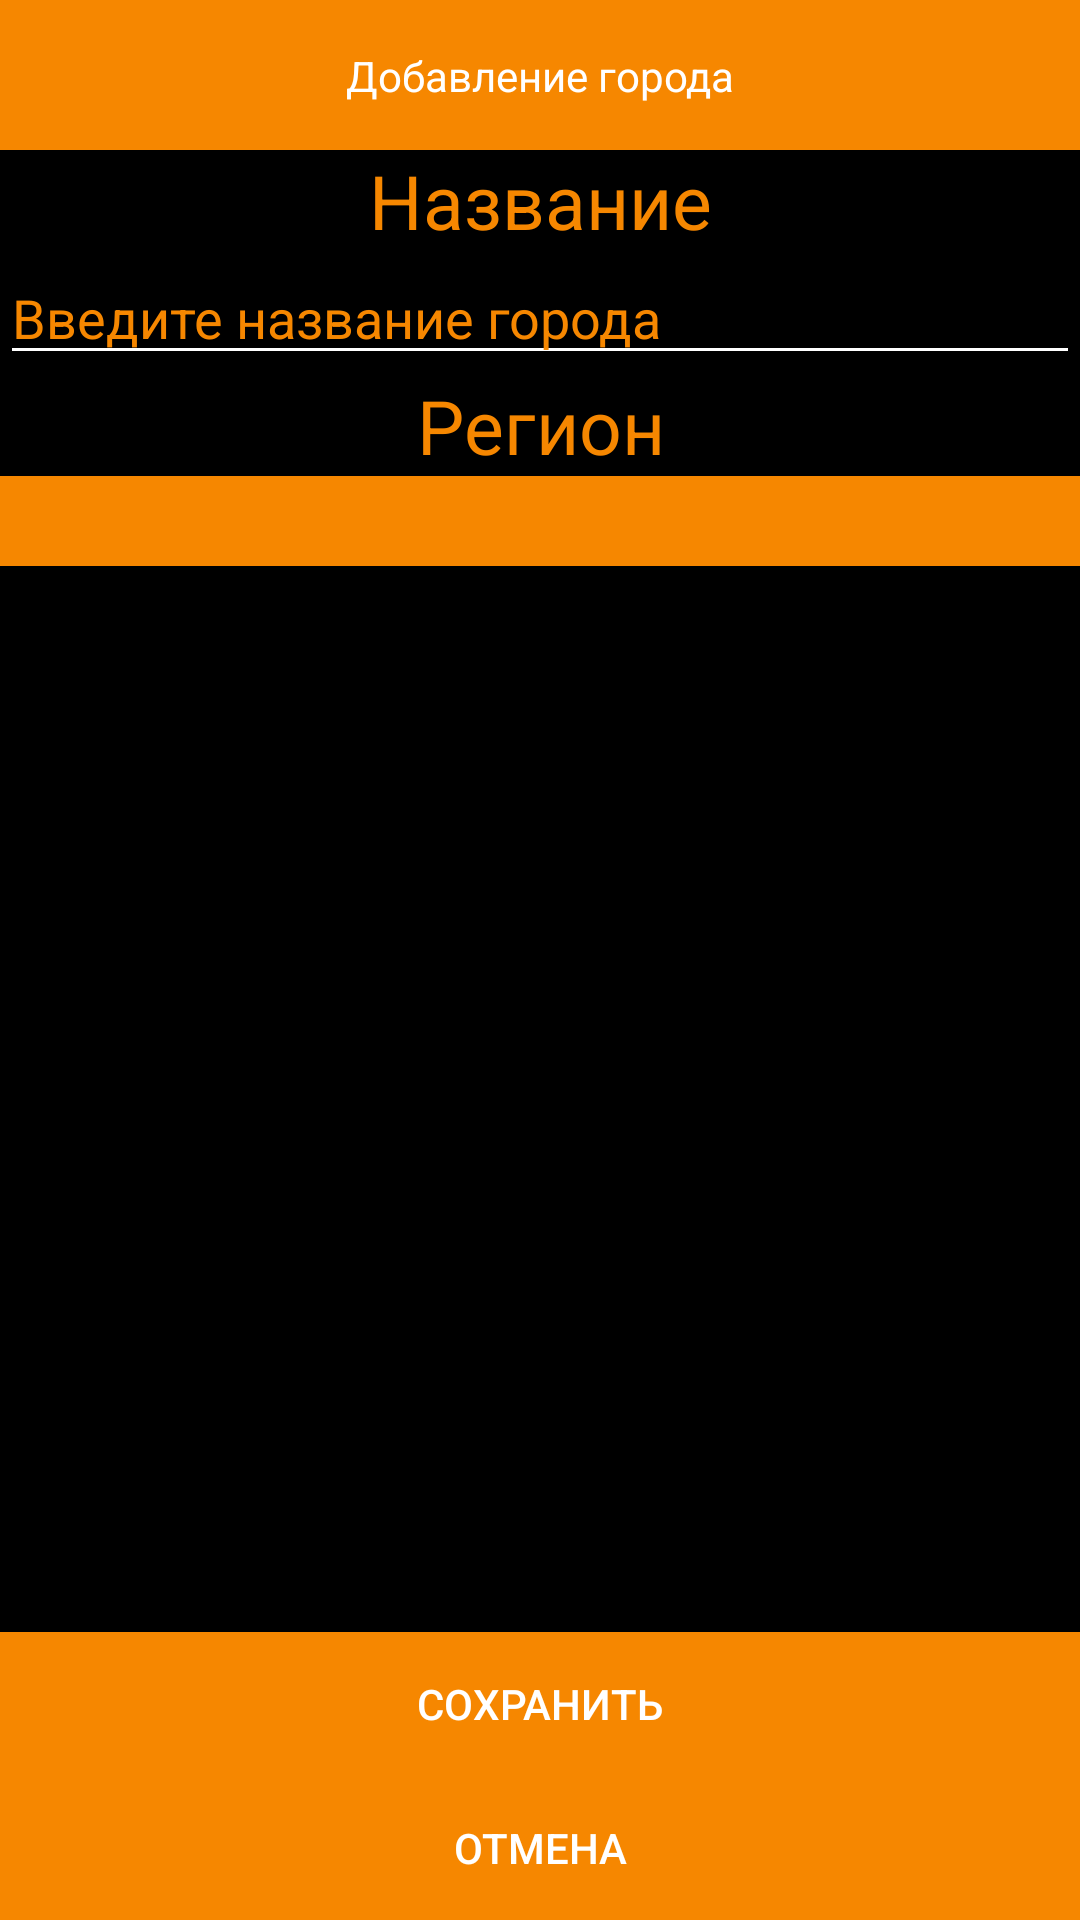

Here is an Android app screen rendered from its layout file. Give the layout XML and the strings, colors and styles it references.
<!-- AndroidManifest.xml: application theme Theme.AdresRepository -->
<!-- res/layout/add_city_fragment.xml -->
<?xml version="1.0" encoding="utf-8"?>
<LinearLayout xmlns:android="http://schemas.android.com/apk/res/android"
    xmlns:app="http://schemas.android.com/apk/res-auto"
    xmlns:tools="http://schemas.android.com/tools"
    android:background="@color/black"
    android:orientation="vertical"
    android:layout_width="match_parent"
    android:layout_height="match_parent">

    <androidx.constraintlayout.widget.ConstraintLayout
        android:background="@color/orange"
        android:layout_width="match_parent"
        android:layout_height="50dp">

        <TextView
            android:id="@+id/textView2"
            android:layout_width="wrap_content"
            android:layout_height="wrap_content"
            android:text="Добавление города"
            android:textColor="@color/white"
            app:layout_constraintBottom_toBottomOf="parent"
            app:layout_constraintEnd_toEndOf="parent"
            app:layout_constraintStart_toStartOf="parent"
            app:layout_constraintTop_toTopOf="parent" />

        <ImageButton
            android:id="@+id/back"
            android:layout_width="59dp"
            android:layout_height="31dp"
            android:background="@color/orange"
            app:layout_constraintBottom_toBottomOf="parent"
            app:layout_constraintStart_toStartOf="parent"
            app:layout_constraintTop_toTopOf="parent"
            app:layout_constraintVertical_bias="0.526"
            android:src="@drawable/arrow_back24px" />
    </androidx.constraintlayout.widget.ConstraintLayout>

    <TextView
        android:layout_width="match_parent"
        android:layout_height="wrap_content"
        android:gravity="center"

        android:textColor="@color/orange"
        android:textSize="25sp"
        android:text="Название" />

    <EditText
        android:id="@+id/name"
        android:layout_width="match_parent"
        android:layout_height="wrap_content"
        android:ems="10"
        android:inputType="text"
        android:textColor="@color/orange"
        android:textColorHint="@color/orange"
        android:backgroundTint="@color/white"
        android:hint="Введите название города" />

    <TextView
        android:layout_width="match_parent"
        android:layout_height="wrap_content"
        android:gravity="center"
        android:textColor="@color/orange"
        android:textSize="25sp"
        android:text="Регион" />

    <Spinner
        android:id="@+id/region_spinner"
        android:background="@color/orange"
        android:layout_width="match_parent"
        android:layout_height="30dp" />

    <LinearLayout
        android:layout_width="match_parent"
        android:layout_height="match_parent"
        android:layout_gravity="bottom"
        android:gravity="bottom"
        android:orientation="vertical">

        <Button
            android:id="@+id/save"
            android:layout_width="match_parent"
            android:layout_height="wrap_content"
            android:background="@color/orange"
            android:text="Сохранить"
            android:textColor="@color/white" />

        <Button
            android:id="@+id/cancel"
            android:layout_width="match_parent"
            android:layout_height="wrap_content"
            android:background="@color/orange"
            android:text="Отмена"
            android:textColor="@color/white" />
    </LinearLayout>


</LinearLayout>
<!-- resources referenced by this layout -->
<resources>
  <color name="black">#FF000000</color>
  <color name="orange">#F68700</color>
  <color name="white">#FFFFFFFF</color>
  <style name="Theme.AdresRepository" parent="android:Theme.Material.Light.NoActionBar" />
</resources>
